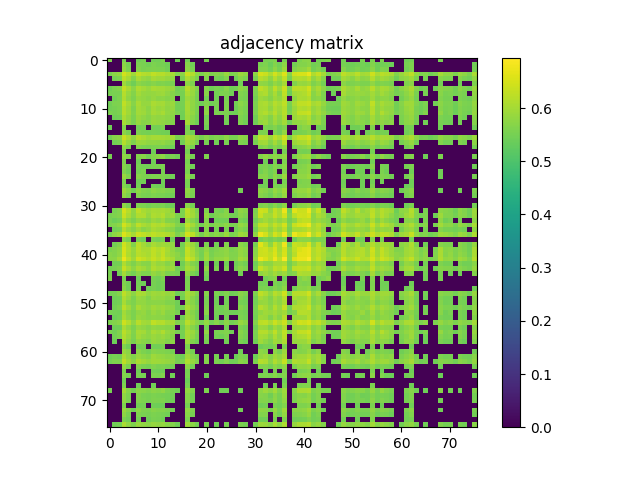

The file beside this chart, header and first rows:
5.615099999999999536e-01, 0.000000000000000000e+00, 0.000000000000000000e+00, 5.555900000000000283e-01, 0.000000000000000000e+00, 0.000000000000000000e+00, 5.430500000000000327e-01, 5.530500000000000416e-01, 0.000000000000000000e+00, 5.433999999999999941e-01, 5.461899999999999533e-01, 5.578300000000000480e-01, 0.000000000000000000e+00, 0.000000000000000000e+00, 5.446100000000000385e-01, 0.000000000000000000e+00, 5.475999999999999757e-01, 0.000000000000000000e+00, 0.000000000000000000e+00, 0.000000000000000000e+00, 5.525499999999999856e-01, 0.000000000000000000e+00, 0.000000000000000000e+00, 0.000000000000000000e+00
0.000000000000000000e+00, 0.000000000000000000e+00, 0.000000000000000000e+00, 5.749900000000000011e-01, 5.522899999999999476e-01, 0.000000000000000000e+00, 5.572599999999999776e-01, 5.545499999999999874e-01, 5.466999999999999638e-01, 5.566400000000000237e-01, 5.533000000000000140e-01, 5.511800000000000033e-01, 5.433700000000000196e-01, 0.000000000000000000e+00, 0.000000000000000000e+00, 0.000000000000000000e+00, 5.694700000000000317e-01, 5.466900000000000093e-01, 0.000000000000000000e+00, 0.000000000000000000e+00, 0.000000000000000000e+00, 0.000000000000000000e+00, 0.000000000000000000e+00, 0.000000000000000000e+00
0.000000000000000000e+00, 0.000000000000000000e+00, 0.000000000000000000e+00, 5.813899999999999624e-01, 5.567499999999999671e-01, 0.000000000000000000e+00, 5.650500000000000522e-01, 5.541099999999999914e-01, 5.577999999999999625e-01, 5.610000000000000542e-01, 5.587999999999999634e-01, 5.591000000000000414e-01, 5.473000000000000087e-01, 0.000000000000000000e+00, 0.000000000000000000e+00, 0.000000000000000000e+00, 5.731600000000000028e-01, 5.557999999999999607e-01, 0.000000000000000000e+00, 0.000000000000000000e+00, 0.000000000000000000e+00, 0.000000000000000000e+00, 0.000000000000000000e+00, 0.000000000000000000e+00
5.555900000000000283e-01, 5.749900000000000011e-01, 5.813899999999999624e-01, 6.483999999999999764e-01, 6.236300000000000177e-01, 5.944300000000000139e-01, 6.304100000000000259e-01, 6.182699999999999863e-01, 6.131999999999999673e-01, 6.296899999999999720e-01, 6.165800000000000169e-01, 6.189799999999999747e-01, 6.077500000000000124e-01, 6.000400000000000178e-01, 5.635999999999999899e-01, 5.728499999999999703e-01, 6.391299999999999759e-01, 6.147500000000000187e-01, 5.766799999999999704e-01, 5.577299999999999480e-01, 5.795299999999999896e-01, 5.610600000000000032e-01, 5.698900000000000077e-01, 5.640699999999999603e-01
0.000000000000000000e+00, 5.522899999999999476e-01, 5.567499999999999671e-01, 6.236300000000000177e-01, 6.009799999999999587e-01, 5.668900000000000050e-01, 6.046700000000000408e-01, 5.876400000000000512e-01, 5.798499999999999766e-01, 6.014100000000000001e-01, 5.927000000000000046e-01, 5.949900000000000189e-01, 5.849499999999999700e-01, 5.809100000000000374e-01, 0.000000000000000000e+00, 5.538300000000000445e-01, 6.084600000000000009e-01, 5.839100000000000401e-01, 5.581899999999999640e-01, 0.000000000000000000e+00, 5.623299999999999965e-01, 0.000000000000000000e+00, 5.487900000000000000e-01, 5.439100000000000046e-01
0.000000000000000000e+00, 0.000000000000000000e+00, 0.000000000000000000e+00, 5.944300000000000139e-01, 5.668999999999999595e-01, 5.446999999999999620e-01, 5.742000000000000437e-01, 5.669199999999999795e-01, 5.602099999999999858e-01, 5.700100000000000167e-01, 5.618999999999999551e-01, 5.627199999999999980e-01, 5.572099999999999831e-01, 5.564400000000000457e-01, 0.000000000000000000e+00, 0.000000000000000000e+00, 5.787099999999999467e-01, 5.597499999999999698e-01, 0.000000000000000000e+00, 0.000000000000000000e+00, 0.000000000000000000e+00, 0.000000000000000000e+00, 0.000000000000000000e+00, 0.000000000000000000e+00
5.430500000000000327e-01, 5.572599999999999776e-01, 5.650500000000000522e-01, 6.304100000000000259e-01, 6.046700000000000408e-01, 5.742000000000000437e-01, 6.105699999999999461e-01, 5.984300000000000175e-01, 5.867599999999999483e-01, 6.036700000000000399e-01, 5.973699999999999566e-01, 5.994800000000000129e-01, 5.897099999999999564e-01, 5.850300000000000500e-01, 5.478300000000000392e-01, 5.573399999999999466e-01, 6.166599999999999859e-01, 5.898299999999999654e-01, 5.633299999999999974e-01, 0.000000000000000000e+00, 5.658499999999999641e-01, 5.441700000000000426e-01, 5.559199999999999697e-01, 5.509899999999999798e-01
5.530500000000000416e-01, 5.545499999999999874e-01, 5.541099999999999914e-01, 6.182699999999999863e-01, 5.876400000000000512e-01, 5.669199999999999795e-01, 5.984300000000000175e-01, 5.856200000000000294e-01, 5.822399999999999798e-01, 5.858900000000000219e-01, 5.895099999999999785e-01, 5.932600000000000096e-01, 5.785400000000000542e-01, 5.686400000000000343e-01, 5.523299999999999876e-01, 5.512200000000000433e-01, 6.061299999999999466e-01, 5.865200000000000413e-01, 5.553200000000000358e-01, 0.000000000000000000e+00, 5.721600000000000019e-01, 0.000000000000000000e+00, 5.495900000000000230e-01, 5.577800000000000535e-01
0.000000000000000000e+00, 5.466999999999999638e-01, 5.577999999999999625e-01, 6.131999999999999673e-01, 5.798499999999999766e-01, 5.602099999999999858e-01, 5.867599999999999483e-01, 5.822399999999999798e-01, 5.743200000000000527e-01, 5.836900000000000421e-01, 5.745000000000000107e-01, 5.765900000000000469e-01, 5.680899999999999839e-01, 5.705099999999999616e-01, 0.000000000000000000e+00, 5.500199999999999534e-01, 5.930999999999999606e-01, 5.796599999999999531e-01, 5.531300000000000106e-01, 0.000000000000000000e+00, 5.493599999999999595e-01, 0.000000000000000000e+00, 5.462700000000000333e-01, 0.000000000000000000e+00
5.434099999999999486e-01, 5.566400000000000237e-01, 5.610000000000000542e-01, 6.296899999999999720e-01, 6.014100000000000001e-01, 5.700100000000000167e-01, 6.036700000000000399e-01, 5.858900000000000219e-01, 5.836900000000000421e-01, 6.069799999999999640e-01, 5.979200000000000070e-01, 6.017700000000000271e-01, 5.853500000000000369e-01, 5.909100000000000463e-01, 5.506400000000000183e-01, 5.530100000000000016e-01, 6.024699999999999500e-01, 5.804399999999999560e-01, 5.587999999999999634e-01, 5.452000000000000179e-01, 5.667999999999999705e-01, 5.443099999999999605e-01, 5.563099999999999712e-01, 0.000000000000000000e+00
5.461899999999999533e-01, 5.533000000000000140e-01, 5.587999999999999634e-01, 6.165800000000000169e-01, 5.927000000000000046e-01, 5.618900000000000006e-01, 5.973699999999999566e-01, 5.895099999999999785e-01, 5.745000000000000107e-01, 5.979200000000000070e-01, 5.884500000000000286e-01, 5.926200000000000356e-01, 5.784399999999999542e-01, 5.849800000000000555e-01, 5.509199999999999653e-01, 5.503599999999999604e-01, 6.023899999999999810e-01, 5.768999999999999684e-01, 5.578899999999999970e-01, 0.000000000000000000e+00, 5.710800000000000320e-01, 0.000000000000000000e+00, 5.542599999999999749e-01, 0.000000000000000000e+00
5.578300000000000480e-01, 5.511800000000000033e-01, 5.591000000000000414e-01, 6.189799999999999747e-01, 5.949900000000000189e-01, 5.627199999999999980e-01, 5.994800000000000129e-01, 5.932699999999999640e-01, 5.765900000000000469e-01, 6.017700000000000271e-01, 5.926200000000000356e-01, 6.030299999999999550e-01, 5.818299999999999583e-01, 5.802300000000000235e-01, 5.569100000000000161e-01, 5.462599999999999678e-01, 5.995000000000000329e-01, 5.826299999999999812e-01, 5.560899999999999732e-01, 0.000000000000000000e+00, 5.769499999999999629e-01, 0.000000000000000000e+00, 5.565499999999999892e-01, 5.538699999999999735e-01
0.000000000000000000e+00, 5.433700000000000196e-01, 5.473000000000000087e-01, 6.077500000000000124e-01, 5.849499999999999700e-01, 5.572099999999999831e-01, 5.897099999999999564e-01, 5.785400000000000542e-01, 5.680899999999999839e-01, 5.853500000000000369e-01, 5.784399999999999542e-01, 5.818400000000000238e-01, 5.729100000000000303e-01, 5.713599999999999790e-01, 0.000000000000000000e+00, 5.439300000000000246e-01, 5.940400000000000125e-01, 5.714799999999999880e-01, 5.491099999999999870e-01, 0.000000000000000000e+00, 5.500699999999999479e-01, 0.000000000000000000e+00, 0.000000000000000000e+00, 0.000000000000000000e+00
0.000000000000000000e+00, 0.000000000000000000e+00, 0.000000000000000000e+00, 6.000400000000000178e-01, 5.809100000000000374e-01, 5.564400000000000457e-01, 5.850300000000000500e-01, 5.686400000000000343e-01, 5.705099999999999616e-01, 5.909100000000000463e-01, 5.849800000000000555e-01, 5.802300000000000235e-01, 5.713599999999999790e-01, 5.647299999999999542e-01, 0.000000000000000000e+00, 0.000000000000000000e+00, 6.007900000000000462e-01, 5.624799999999999800e-01, 5.443099999999999605e-01, 0.000000000000000000e+00, 5.568400000000000016e-01, 0.000000000000000000e+00, 0.000000000000000000e+00, 0.000000000000000000e+00
5.446100000000000385e-01, 0.000000000000000000e+00, 0.000000000000000000e+00, 5.635999999999999899e-01, 0.000000000000000000e+00, 0.000000000000000000e+00, 5.478300000000000392e-01, 5.523299999999999876e-01, 0.000000000000000000e+00, 5.506400000000000183e-01, 5.509300000000000308e-01, 5.569100000000000161e-01, 0.000000000000000000e+00, 0.000000000000000000e+00, 0.000000000000000000e+00, 0.000000000000000000e+00, 5.582200000000000495e-01, 0.000000000000000000e+00, 0.000000000000000000e+00, 0.000000000000000000e+00, 5.466999999999999638e-01, 0.000000000000000000e+00, 0.000000000000000000e+00, 0.000000000000000000e+00
0.000000000000000000e+00, 0.000000000000000000e+00, 0.000000000000000000e+00, 5.728499999999999703e-01, 5.538300000000000445e-01, 0.000000000000000000e+00, 5.573399999999999466e-01, 5.512200000000000433e-01, 5.500199999999999534e-01, 5.530100000000000016e-01, 5.503599999999999604e-01, 5.462599999999999678e-01, 5.439300000000000246e-01, 0.000000000000000000e+00, 0.000000000000000000e+00, 0.000000000000000000e+00, 5.645299999999999763e-01, 5.483299999999999841e-01, 0.000000000000000000e+00, 0.000000000000000000e+00, 0.000000000000000000e+00, 0.000000000000000000e+00, 0.000000000000000000e+00, 0.000000000000000000e+00
5.475999999999999757e-01, 5.694700000000000317e-01, 5.731600000000000028e-01, 6.391299999999999759e-01, 6.084600000000000009e-01, 5.787099999999999467e-01, 6.166599999999999859e-01, 6.061299999999999466e-01, 5.930999999999999606e-01, 6.024699999999999500e-01, 6.023800000000000265e-01, 5.995000000000000329e-01, 5.940299999999999470e-01, 6.008000000000000007e-01, 5.582200000000000495e-01, 5.645299999999999763e-01, 6.063100000000000156e-01, 5.953000000000000513e-01, 5.702399999999999691e-01, 5.519899999999999807e-01, 5.717900000000000205e-01, 5.545600000000000529e-01, 5.642000000000000348e-01, 5.586900000000000199e-01
0.000000000000000000e+00, 5.466900000000000093e-01, 5.557999999999999607e-01, 6.147500000000000187e-01, 5.839100000000000401e-01, 5.597400000000000153e-01, 5.898299999999999654e-01, 5.865200000000000413e-01, 5.796599999999999531e-01, 5.804399999999999560e-01, 5.768999999999999684e-01, 5.826299999999999812e-01, 5.714799999999999880e-01, 5.624799999999999800e-01, 0.000000000000000000e+00, 5.483299999999999841e-01, 5.953000000000000513e-01, 5.815500000000000114e-01, 5.514999999999999902e-01, 0.000000000000000000e+00, 5.529600000000000071e-01, 0.000000000000000000e+00, 5.460800000000000098e-01, 0.000000000000000000e+00
0.000000000000000000e+00, 0.000000000000000000e+00, 0.000000000000000000e+00, 5.766799999999999704e-01, 5.581899999999999640e-01, 0.000000000000000000e+00, 5.633299999999999974e-01, 5.553200000000000358e-01, 5.531300000000000106e-01, 5.587999999999999634e-01, 5.578999999999999515e-01, 5.560899999999999732e-01, 5.491099999999999870e-01, 5.443099999999999605e-01, 0.000000000000000000e+00, 0.000000000000000000e+00, 5.702399999999999691e-01, 5.514999999999999902e-01, 0.000000000000000000e+00, 0.000000000000000000e+00, 0.000000000000000000e+00, 0.000000000000000000e+00, 0.000000000000000000e+00, 0.000000000000000000e+00
0.000000000000000000e+00, 0.000000000000000000e+00, 0.000000000000000000e+00, 5.577299999999999480e-01, 0.000000000000000000e+00, 0.000000000000000000e+00, 0.000000000000000000e+00, 0.000000000000000000e+00, 0.000000000000000000e+00, 5.452000000000000179e-01, 0.000000000000000000e+00, 0.000000000000000000e+00, 0.000000000000000000e+00, 0.000000000000000000e+00, 0.000000000000000000e+00, 0.000000000000000000e+00, 5.519899999999999807e-01, 0.000000000000000000e+00, 0.000000000000000000e+00, 0.000000000000000000e+00, 0.000000000000000000e+00, 0.000000000000000000e+00, 0.000000000000000000e+00, 0.000000000000000000e+00
5.525499999999999856e-01, 0.000000000000000000e+00, 0.000000000000000000e+00, 5.795299999999999896e-01, 5.623299999999999965e-01, 0.000000000000000000e+00, 5.658499999999999641e-01, 5.721600000000000019e-01, 5.493599999999999595e-01, 5.667999999999999705e-01, 5.710800000000000320e-01, 5.769499999999999629e-01, 5.500699999999999479e-01, 5.568400000000000016e-01, 5.466999999999999638e-01, 0.000000000000000000e+00, 5.717900000000000205e-01, 5.529600000000000071e-01, 0.000000000000000000e+00, 0.000000000000000000e+00, 5.594099999999999628e-01, 0.000000000000000000e+00, 0.000000000000000000e+00, 0.000000000000000000e+00
0.000000000000000000e+00, 0.000000000000000000e+00, 0.000000000000000000e+00, 5.610600000000000032e-01, 0.000000000000000000e+00, 0.000000000000000000e+00, 5.441700000000000426e-01, 0.000000000000000000e+00, 0.000000000000000000e+00, 5.443099999999999605e-01, 0.000000000000000000e+00, 0.000000000000000000e+00, 0.000000000000000000e+00, 0.000000000000000000e+00, 0.000000000000000000e+00, 0.000000000000000000e+00, 5.545600000000000529e-01, 0.000000000000000000e+00, 0.000000000000000000e+00, 0.000000000000000000e+00, 0.000000000000000000e+00, 0.000000000000000000e+00, 0.000000000000000000e+00, 0.000000000000000000e+00
0.000000000000000000e+00, 0.000000000000000000e+00, 0.000000000000000000e+00, 5.698900000000000077e-01, 5.487900000000000000e-01, 0.000000000000000000e+00, 5.559199999999999697e-01, 5.495900000000000230e-01, 5.462700000000000333e-01, 5.563099999999999712e-01, 5.542599999999999749e-01, 5.565499999999999892e-01, 0.000000000000000000e+00, 0.000000000000000000e+00, 0.000000000000000000e+00, 0.000000000000000000e+00, 5.642000000000000348e-01, 5.460800000000000098e-01, 0.000000000000000000e+00, 0.000000000000000000e+00, 0.000000000000000000e+00, 0.000000000000000000e+00, 0.000000000000000000e+00, 0.000000000000000000e+00
0.000000000000000000e+00, 0.000000000000000000e+00, 0.000000000000000000e+00, 5.640699999999999603e-01, 5.439199999999999591e-01, 0.000000000000000000e+00, 5.509899999999999798e-01, 5.577800000000000535e-01, 0.000000000000000000e+00, 0.000000000000000000e+00, 0.000000000000000000e+00, 5.538699999999999735e-01, 0.000000000000000000e+00, 0.000000000000000000e+00, 0.000000000000000000e+00, 0.000000000000000000e+00, 5.586900000000000199e-01, 0.000000000000000000e+00, 0.000000000000000000e+00, 0.000000000000000000e+00, 0.000000000000000000e+00, 0.000000000000000000e+00, 0.000000000000000000e+00, 0.000000000000000000e+00
0.000000000000000000e+00, 0.000000000000000000e+00, 0.000000000000000000e+00, 5.865200000000000413e-01, 5.627600000000000380e-01, 0.000000000000000000e+00, 5.678999999999999604e-01, 5.600899999999999768e-01, 5.545799999999999619e-01, 5.615299999999999736e-01, 5.593000000000000194e-01, 5.610800000000000232e-01, 5.519600000000000062e-01, 5.469500000000000473e-01, 0.000000000000000000e+00, 0.000000000000000000e+00, 5.769900000000000029e-01, 5.553700000000000303e-01, 0.000000000000000000e+00, 0.000000000000000000e+00, 0.000000000000000000e+00, 0.000000000000000000e+00, 0.000000000000000000e+00, 0.000000000000000000e+00
0.000000000000000000e+00, 0.000000000000000000e+00, 0.000000000000000000e+00, 5.586999999999999744e-01, 0.000000000000000000e+00, 0.000000000000000000e+00, 5.438499999999999446e-01, 5.460599999999999898e-01, 0.000000000000000000e+00, 0.000000000000000000e+00, 0.000000000000000000e+00, 5.443799999999999750e-01, 0.000000000000000000e+00, 0.000000000000000000e+00, 0.000000000000000000e+00, 0.000000000000000000e+00, 5.540199999999999569e-01, 0.000000000000000000e+00, 0.000000000000000000e+00, 0.000000000000000000e+00, 0.000000000000000000e+00, 0.000000000000000000e+00, 0.000000000000000000e+00, 0.000000000000000000e+00
0.000000000000000000e+00, 0.000000000000000000e+00, 0.000000000000000000e+00, 5.647100000000000453e-01, 5.442500000000000115e-01, 0.000000000000000000e+00, 5.497499999999999609e-01, 0.000000000000000000e+00, 0.000000000000000000e+00, 5.504200000000000204e-01, 5.433999999999999941e-01, 5.455299999999999594e-01, 0.000000000000000000e+00, 0.000000000000000000e+00, 0.000000000000000000e+00, 0.000000000000000000e+00, 5.552899999999999503e-01, 0.000000000000000000e+00, 0.000000000000000000e+00, 0.000000000000000000e+00, 0.000000000000000000e+00, 0.000000000000000000e+00, 0.000000000000000000e+00, 0.000000000000000000e+00
0.000000000000000000e+00, 0.000000000000000000e+00, 0.000000000000000000e+00, 5.906200000000000339e-01, 5.713599999999999790e-01, 5.459399999999999809e-01, 5.764700000000000379e-01, 5.642000000000000348e-01, 5.578499999999999570e-01, 5.732399999999999718e-01, 5.669800000000000395e-01, 5.697100000000000497e-01, 5.597999999999999643e-01, 5.619100000000000206e-01, 0.000000000000000000e+00, 0.000000000000000000e+00, 5.804099999999999815e-01, 5.601099999999999968e-01, 0.000000000000000000e+00, 0.000000000000000000e+00, 0.000000000000000000e+00, 0.000000000000000000e+00, 0.000000000000000000e+00, 0.000000000000000000e+00
0.000000000000000000e+00, 0.000000000000000000e+00, 0.000000000000000000e+00, 5.805799999999999850e-01, 5.580300000000000260e-01, 0.000000000000000000e+00, 5.639600000000000168e-01, 5.550800000000000178e-01, 5.514599999999999502e-01, 5.610899999999999777e-01, 5.540000000000000480e-01, 5.555499999999999883e-01, 5.499500000000000499e-01, 5.477600000000000247e-01, 0.000000000000000000e+00, 0.000000000000000000e+00, 5.712699999999999445e-01, 5.540800000000000169e-01, 0.000000000000000000e+00, 0.000000000000000000e+00, 0.000000000000000000e+00, 0.000000000000000000e+00, 0.000000000000000000e+00, 0.000000000000000000e+00
0.000000000000000000e+00, 0.000000000000000000e+00, 0.000000000000000000e+00, 0.000000000000000000e+00, 0.000000000000000000e+00, 0.000000000000000000e+00, 0.000000000000000000e+00, 0.000000000000000000e+00, 0.000000000000000000e+00, 0.000000000000000000e+00, 0.000000000000000000e+00, 0.000000000000000000e+00, 0.000000000000000000e+00, 0.000000000000000000e+00, 0.000000000000000000e+00, 0.000000000000000000e+00, 0.000000000000000000e+00, 0.000000000000000000e+00, 0.000000000000000000e+00, 0.000000000000000000e+00, 0.000000000000000000e+00, 0.000000000000000000e+00, 0.000000000000000000e+00, 0.000000000000000000e+00
0.000000000000000000e+00, 0.000000000000000000e+00, 0.000000000000000000e+00, 5.780899999999999928e-01, 5.541700000000000514e-01, 0.000000000000000000e+00, 5.594599999999999573e-01, 5.584099999999999620e-01, 5.503599999999999604e-01, 5.577699999999999880e-01, 5.539699999999999624e-01, 5.584700000000000220e-01, 5.447300000000000475e-01, 5.448300000000000365e-01, 0.000000000000000000e+00, 0.000000000000000000e+00, 5.707799999999999541e-01, 5.533599999999999630e-01, 0.000000000000000000e+00, 0.000000000000000000e+00, 0.000000000000000000e+00, 0.000000000000000000e+00, 0.000000000000000000e+00, 0.000000000000000000e+00
0.000000000000000000e+00, 5.547100000000000364e-01, 5.668499999999999650e-01, 6.505999999999999561e-01, 6.181200000000000028e-01, 5.794899999999999496e-01, 6.254499999999999504e-01, 6.045099999999999918e-01, 5.937400000000000455e-01, 6.045800000000000063e-01, 6.014500000000000401e-01, 6.039299999999999669e-01, 5.966700000000000337e-01, 5.814899999999999514e-01, 0.000000000000000000e+00, 5.580500000000000460e-01, 6.233400000000000052e-01, 5.968900000000000317e-01, 5.605599999999999472e-01, 0.000000000000000000e+00, 5.645700000000000163e-01, 0.000000000000000000e+00, 5.554299999999999793e-01, 5.503500000000000059e-01
5.514900000000000357e-01, 5.592399999999999594e-01, 5.667100000000000470e-01, 6.387100000000000000e-01, 6.063100000000000156e-01, 5.772300000000000209e-01, 6.113499999999999490e-01, 6.126300000000000079e-01, 5.852800000000000225e-01, 6.096799999999999997e-01, 6.039299999999999669e-01, 6.136599999999999833e-01, 5.864300000000000068e-01, 5.935099999999999820e-01, 5.565299999999999692e-01, 5.604099999999999637e-01, 6.188299999999999912e-01, 5.976299999999999946e-01, 5.675299999999999789e-01, 0.000000000000000000e+00, 5.816700000000000204e-01, 5.436699999999999866e-01, 5.599399999999999933e-01, 5.648400000000000087e-01
5.540300000000000225e-01, 5.427600000000000202e-01, 5.487199999999999855e-01, 6.085000000000000409e-01, 5.780499999999999527e-01, 5.579499999999999460e-01, 5.821399999999999908e-01, 5.755599999999999605e-01, 5.690899999999999848e-01, 5.907099999999999573e-01, 5.785799999999999832e-01, 5.926200000000000356e-01, 5.660500000000000531e-01, 5.667499999999999760e-01, 5.521700000000000497e-01, 0.000000000000000000e+00, 5.897000000000000020e-01, 5.682399999999999674e-01, 5.474799999999999667e-01, 0.000000000000000000e+00, 5.644900000000000473e-01, 0.000000000000000000e+00, 5.449399999999999800e-01, 5.461599999999999788e-01
5.619199999999999751e-01, 5.655499999999999972e-01, 5.756900000000000350e-01, 6.466199999999999726e-01, 6.180499999999999883e-01, 5.843599999999999905e-01, 6.250200000000000200e-01, 6.078999999999999959e-01, 5.962600000000000122e-01, 6.170099999999999474e-01, 6.089999999999999858e-01, 6.193999999999999506e-01, 6.003699999999999593e-01, 5.939999999999999725e-01, 5.651500000000000412e-01, 5.600000000000000533e-01, 6.253100000000000325e-01, 6.009299999999999642e-01, 5.718100000000000405e-01, 5.461799999999999988e-01, 5.809400000000000119e-01, 5.513700000000000268e-01, 5.680300000000000349e-01, 5.625799999999999690e-01
0.000000000000000000e+00, 5.474400000000000377e-01, 5.526100000000000456e-01, 6.167099999999999804e-01, 5.879699999999999926e-01, 5.694200000000000372e-01, 5.944899999999999629e-01, 5.724500000000000144e-01, 5.816700000000000204e-01, 6.037500000000000089e-01, 5.953100000000000058e-01, 5.899799999999999489e-01, 5.769999999999999574e-01, 5.716400000000000370e-01, 5.436400000000000121e-01, 5.445699999999999985e-01, 6.055500000000000327e-01, 5.710699999999999665e-01, 5.533799999999999830e-01, 0.000000000000000000e+00, 5.620199999999999640e-01, 0.000000000000000000e+00, 5.506499999999999728e-01, 0.000000000000000000e+00
5.523599999999999621e-01, 5.760600000000000165e-01, 5.893399999999999750e-01, 6.582299999999999818e-01, 6.274999999999999467e-01, 6.003600000000000048e-01, 6.395999999999999464e-01, 6.281299999999999661e-01, 6.146800000000000042e-01, 6.280900000000000372e-01, 6.188099999999999712e-01, 6.212699999999999889e-01, 6.128700000000000259e-01, 5.976200000000000401e-01, 5.607499999999999707e-01, 5.813099999999999934e-01, 6.476499999999999480e-01, 6.240700000000000136e-01, 5.826799999999999757e-01, 5.534799999999999720e-01, 5.826799999999999757e-01, 5.600600000000000023e-01, 5.749199999999999866e-01, 5.621399999999999730e-01
0.000000000000000000e+00, 0.000000000000000000e+00, 0.000000000000000000e+00, 5.700800000000000312e-01, 5.536299999999999555e-01, 0.000000000000000000e+00, 5.523500000000000076e-01, 5.428199999999999692e-01, 0.000000000000000000e+00, 5.554299999999999793e-01, 5.483900000000000441e-01, 5.558199999999999807e-01, 0.000000000000000000e+00, 5.440700000000000536e-01, 0.000000000000000000e+00, 0.000000000000000000e+00, 5.556699999999999973e-01, 0.000000000000000000e+00, 0.000000000000000000e+00, 0.000000000000000000e+00, 0.000000000000000000e+00, 0.000000000000000000e+00, 0.000000000000000000e+00, 0.000000000000000000e+00
0.000000000000000000e+00, 5.491399999999999615e-01, 5.642399999999999638e-01, 6.442400000000000349e-01, 6.108500000000000041e-01, 5.643700000000000383e-01, 6.216899999999999649e-01, 5.977999999999999980e-01, 5.803700000000000525e-01, 6.032199999999999784e-01, 5.898900000000000254e-01, 5.958999999999999853e-01, 5.906000000000000139e-01, 5.802300000000000235e-01, 0.000000000000000000e+00, 5.500899999999999679e-01, 6.104100000000000081e-01, 5.907499999999999973e-01, 5.580899999999999750e-01, 0.000000000000000000e+00, 5.584400000000000475e-01, 0.000000000000000000e+00, 5.499699999999999589e-01, 0.000000000000000000e+00
5.573599999999999666e-01, 5.654099999999999682e-01, 5.771899999999999809e-01, 6.521000000000000130e-01, 6.137599999999999723e-01, 5.878200000000000092e-01, 6.227000000000000313e-01, 6.062199999999999811e-01, 6.056599999999999762e-01, 6.288300000000000001e-01, 6.138799999999999812e-01, 6.292100000000000470e-01, 6.033399999999999874e-01, 5.817499999999999893e-01, 5.616700000000000026e-01, 5.549199999999999688e-01, 6.320400000000000462e-01, 6.029799999999999605e-01, 5.689199999999999813e-01, 5.527199999999999891e-01, 5.811600000000000099e-01, 5.535600000000000520e-01, 5.644500000000000073e-01, 5.702700000000000546e-01
5.714599999999999680e-01, 5.667900000000000160e-01, 5.806999999999999940e-01, 6.531400000000000539e-01, 6.107399999999999496e-01, 5.860300000000000509e-01, 6.211100000000000509e-01, 6.112900000000000000e-01, 6.035899999999999599e-01, 6.280299999999999772e-01, 6.094300000000000272e-01, 6.315699999999999648e-01, 5.996399999999999508e-01, 5.878100000000000547e-01, 5.728199999999999958e-01, 5.571700000000000541e-01, 6.271900000000000253e-01, 6.057900000000000507e-01, 5.748400000000000176e-01, 5.501399999999999624e-01, 5.919799999999999507e-01, 5.557299999999999462e-01, 5.699300000000000477e-01, 5.726999999999999869e-01
5.734799999999999898e-01, 5.748199999999999976e-01, 5.989700000000000024e-01, 6.743500000000000050e-01, 6.294699999999999740e-01, 5.955399999999999583e-01, 6.446499999999999453e-01, 6.309799999999999853e-01, 6.153100000000000236e-01, 6.377099999999999991e-01, 6.205600000000000005e-01, 6.393199999999999994e-01, 6.152900000000000036e-01, 6.028999999999999915e-01, 5.715999999999999970e-01, 5.715799999999999770e-01, 6.458700000000000552e-01, 6.244699999999999696e-01, 5.885500000000000176e-01, 5.545099999999999474e-01, 5.977400000000000491e-01, 5.623899999999999455e-01, 5.816900000000000404e-01, 5.815099999999999714e-01
0.000000000000000000e+00, 5.476799999999999446e-01, 5.492899999999999450e-01, 6.121699999999999919e-01, 5.808699999999999974e-01, 5.616700000000000026e-01, 5.848700000000000010e-01, 5.717900000000000205e-01, 5.696799999999999642e-01, 6.010900000000000132e-01, 5.844399999999999595e-01, 5.880800000000000471e-01, 5.688299999999999468e-01, 5.822899999999999743e-01, 0.000000000000000000e+00, 5.430599999999999872e-01, 5.907200000000000228e-01, 5.661000000000000476e-01, 5.534000000000000030e-01, 0.000000000000000000e+00, 5.545799999999999619e-01, 0.000000000000000000e+00, 5.443400000000000460e-01, 0.000000000000000000e+00
5.508999999999999453e-01, 5.542700000000000404e-01, 5.629100000000000215e-01, 6.338300000000000045e-01, 6.048299999999999788e-01, 5.758199999999999985e-01, 6.068999999999999950e-01, 5.966200000000000392e-01, 5.772399999999999753e-01, 6.117399999999999505e-01, 5.976900000000000546e-01, 6.044300000000000228e-01, 5.866200000000000303e-01, 5.926200000000000356e-01, 5.458399999999999919e-01, 5.549300000000000344e-01, 6.048099999999999588e-01, 5.888600000000000501e-01, 5.644099999999999673e-01, 0.000000000000000000e+00, 5.758799999999999475e-01, 0.000000000000000000e+00, 5.565499999999999892e-01, 0.000000000000000000e+00
5.543200000000000349e-01, 0.000000000000000000e+00, 5.479899999999999771e-01, 6.022100000000000231e-01, 5.669699999999999740e-01, 5.489100000000000090e-01, 5.743099999999999872e-01, 5.611800000000000122e-01, 5.615099999999999536e-01, 5.859699999999999909e-01, 5.718199999999999950e-01, 5.816900000000000404e-01, 5.597100000000000408e-01, 5.577699999999999880e-01, 5.516299999999999537e-01, 0.000000000000000000e+00, 5.784599999999999742e-01, 5.580600000000000005e-01, 5.427199999999999802e-01, 0.000000000000000000e+00, 5.559699999999999642e-01, 0.000000000000000000e+00, 0.000000000000000000e+00, 0.000000000000000000e+00
5.616900000000000226e-01, 0.000000000000000000e+00, 0.000000000000000000e+00, 5.550399999999999778e-01, 0.000000000000000000e+00, 0.000000000000000000e+00, 5.447899999999999965e-01, 0.000000000000000000e+00, 0.000000000000000000e+00, 5.514299999999999757e-01, 5.476299999999999502e-01, 5.571599999999999886e-01, 0.000000000000000000e+00, 0.000000000000000000e+00, 0.000000000000000000e+00, 0.000000000000000000e+00, 5.544599999999999529e-01, 0.000000000000000000e+00, 0.000000000000000000e+00, 0.000000000000000000e+00, 5.434099999999999486e-01, 0.000000000000000000e+00, 0.000000000000000000e+00, 0.000000000000000000e+00
0.000000000000000000e+00, 0.000000000000000000e+00, 0.000000000000000000e+00, 5.634799999999999809e-01, 5.457600000000000229e-01, 0.000000000000000000e+00, 5.501099999999999879e-01, 5.455499999999999794e-01, 0.000000000000000000e+00, 5.514499999999999957e-01, 5.446900000000000075e-01, 5.490699999999999470e-01, 0.000000000000000000e+00, 0.000000000000000000e+00, 0.000000000000000000e+00, 0.000000000000000000e+00, 5.565299999999999692e-01, 0.000000000000000000e+00, 0.000000000000000000e+00, 0.000000000000000000e+00, 0.000000000000000000e+00, 0.000000000000000000e+00, 0.000000000000000000e+00, 0.000000000000000000e+00
0.000000000000000000e+00, 0.000000000000000000e+00, 0.000000000000000000e+00, 5.722000000000000419e-01, 5.470800000000000107e-01, 0.000000000000000000e+00, 5.556100000000000483e-01, 0.000000000000000000e+00, 5.433099999999999596e-01, 5.537900000000000045e-01, 5.453299999999999814e-01, 5.498699999999999699e-01, 0.000000000000000000e+00, 0.000000000000000000e+00, 0.000000000000000000e+00, 0.000000000000000000e+00, 5.591699999999999449e-01, 0.000000000000000000e+00, 0.000000000000000000e+00, 0.000000000000000000e+00, 0.000000000000000000e+00, 0.000000000000000000e+00, 0.000000000000000000e+00, 0.000000000000000000e+00
5.486100000000000421e-01, 5.523099999999999676e-01, 5.652300000000000102e-01, 6.265199999999999658e-01, 5.989600000000000479e-01, 5.738799999999999457e-01, 6.076500000000000234e-01, 6.025399999999999645e-01, 5.816799999999999748e-01, 5.971300000000000496e-01, 5.913800000000000168e-01, 5.958299999999999708e-01, 5.843300000000000161e-01, 5.877499999999999947e-01, 5.451000000000000290e-01, 5.563299999999999912e-01, 6.049999999999999822e-01, 5.893199999999999550e-01, 5.639499999999999513e-01, 0.000000000000000000e+00, 5.696999999999999842e-01, 0.000000000000000000e+00, 5.568999999999999506e-01, 5.488800000000000345e-01
0.000000000000000000e+00, 5.444999999999999840e-01, 5.468600000000000128e-01, 6.081900000000000084e-01, 5.874300000000000077e-01, 5.582599999999999785e-01, 5.917499999999999982e-01, 5.823000000000000398e-01, 5.662300000000000111e-01, 5.887499999999999956e-01, 5.830300000000000482e-01, 5.841600000000000126e-01, 5.734299999999999953e-01, 5.750600000000000156e-01, 0.000000000000000000e+00, 5.469500000000000473e-01, 5.986000000000000210e-01, 5.714099999999999735e-01, 5.511099999999999888e-01, 0.000000000000000000e+00, 5.537499999999999645e-01, 0.000000000000000000e+00, 5.448600000000000110e-01, 0.000000000000000000e+00
0.000000000000000000e+00, 5.446699999999999875e-01, 5.509300000000000308e-01, 6.039700000000000069e-01, 5.726099999999999524e-01, 5.593299999999999939e-01, 5.823800000000000088e-01, 5.818299999999999583e-01, 5.706700000000000106e-01, 5.731199999999999628e-01, 5.735599999999999588e-01, 5.737600000000000477e-01, 5.627400000000000180e-01, 5.625400000000000400e-01, 5.439300000000000246e-01, 0.000000000000000000e+00, 5.867900000000000338e-01, 5.706400000000000361e-01, 5.480099999999999971e-01, 0.000000000000000000e+00, 5.541700000000000514e-01, 0.000000000000000000e+00, 5.448800000000000310e-01, 0.000000000000000000e+00
0.000000000000000000e+00, 5.500199999999999534e-01, 5.597400000000000153e-01, 6.221900000000000208e-01, 5.953100000000000058e-01, 5.664299999999999891e-01, 6.028999999999999915e-01, 5.871499999999999497e-01, 5.786200000000000232e-01, 5.961199999999999832e-01, 5.880999999999999561e-01, 5.931999999999999496e-01, 5.813199999999999479e-01, 5.758600000000000385e-01, 5.432299999999999907e-01, 5.512099999999999778e-01, 6.065099999999999936e-01, 5.825900000000000523e-01, 5.593799999999999883e-01, 0.000000000000000000e+00, 5.610500000000000487e-01, 0.000000000000000000e+00, 5.513799999999999812e-01, 5.450099999999999945e-01
5.565099999999999492e-01, 5.501399999999999624e-01, 5.465299999999999603e-01, 5.998900000000000343e-01, 5.751800000000000246e-01, 5.570300000000000251e-01, 5.808600000000000430e-01, 5.848499999999999810e-01, 5.682599999999999874e-01, 5.887000000000000011e-01, 5.778600000000000403e-01, 5.912399999999999878e-01, 5.675999999999999934e-01, 5.710100000000000176e-01, 5.530500000000000416e-01, 0.000000000000000000e+00, 5.907299999999999773e-01, 5.697400000000000242e-01, 5.460800000000000098e-01, 0.000000000000000000e+00, 5.709100000000000286e-01, 0.000000000000000000e+00, 5.492700000000000360e-01, 5.473000000000000087e-01
0.000000000000000000e+00, 5.429100000000000037e-01, 5.499699999999999589e-01, 6.038499999999999979e-01, 5.796200000000000241e-01, 5.573500000000000121e-01, 5.875899999999999457e-01, 5.802500000000000435e-01, 5.724299999999999944e-01, 5.771800000000000264e-01, 5.744899999999999451e-01, 5.740699999999999692e-01, 5.670600000000000085e-01, 5.580600000000000005e-01, 0.000000000000000000e+00, 5.450000000000000400e-01, 5.952499999999999458e-01, 5.762199999999999545e-01, 5.474900000000000322e-01, 0.000000000000000000e+00, 5.460000000000000409e-01, 0.000000000000000000e+00, 5.439000000000000501e-01, 0.000000000000000000e+00
5.590899999999999759e-01, 5.647600000000000398e-01, 5.728100000000000414e-01, 6.430599999999999650e-01, 6.149200000000000221e-01, 5.803000000000000380e-01, 6.192699999999999871e-01, 5.998999999999999888e-01, 5.944399999999999684e-01, 6.278399999999999537e-01, 6.136399999999999633e-01, 6.186099999999999932e-01, 5.995800000000000018e-01, 6.006899999999999462e-01, 5.643700000000000383e-01, 5.620199999999999640e-01, 6.197300000000000031e-01, 5.946900000000000519e-01, 5.726599999999999469e-01, 5.512099999999999778e-01, 5.817999999999999838e-01, 5.502899999999999459e-01, 5.675999999999999934e-01, 5.476199999999999957e-01
0.000000000000000000e+00, 5.446600000000000330e-01, 5.445299999999999585e-01, 6.063800000000000301e-01, 5.830199999999999827e-01, 5.584400000000000475e-01, 5.874200000000000532e-01, 5.801300000000000345e-01, 5.684299999999999908e-01, 5.835000000000000187e-01, 5.770999999999999464e-01, 5.773500000000000298e-01, 5.704799999999999871e-01, 5.683599999999999763e-01, 0.000000000000000000e+00, 5.443200000000000260e-01, 5.950199999999999934e-01, 5.695299999999999807e-01, 5.470899999999999652e-01, 0.000000000000000000e+00, 5.500300000000000189e-01, 0.000000000000000000e+00, 0.000000000000000000e+00, 0.000000000000000000e+00
5.592599999999999794e-01, 5.483200000000000296e-01, 5.628199999999999870e-01, 6.234199999999999742e-01, 5.999499999999999833e-01, 5.629499999999999504e-01, 6.050699999999999967e-01, 5.975899999999999546e-01, 5.762699999999999489e-01, 6.035300000000000109e-01, 5.925200000000000466e-01, 6.120100000000000540e-01, 5.852199999999999624e-01, 5.798699999999999966e-01, 5.561300000000000132e-01, 5.524400000000000421e-01, 6.043500000000000538e-01, 5.905299999999999994e-01, 5.598999999999999533e-01, 0.000000000000000000e+00, 5.808600000000000430e-01, 0.000000000000000000e+00, 5.552899999999999503e-01, 5.567100000000000382e-01
0.000000000000000000e+00, 5.485900000000000221e-01, 5.600699999999999568e-01, 6.138599999999999612e-01, 5.903899999999999704e-01, 5.617400000000000171e-01, 5.978799999999999670e-01, 5.850300000000000500e-01, 5.762199999999999545e-01, 5.914300000000000113e-01, 5.831600000000000117e-01, 5.897700000000000164e-01, 5.766499999999999959e-01, 5.675599999999999534e-01, 0.000000000000000000e+00, 5.494099999999999540e-01, 6.002800000000000358e-01, 5.824000000000000288e-01, 5.546699999999999964e-01, 0.000000000000000000e+00, 5.583700000000000330e-01, 0.000000000000000000e+00, 5.496699999999999919e-01, 5.431300000000000017e-01
0.000000000000000000e+00, 5.426499999999999657e-01, 0.000000000000000000e+00, 6.030600000000000405e-01, 5.762100000000000000e-01, 5.548100000000000254e-01, 5.818999999999999728e-01, 5.724599999999999689e-01, 5.619899999999999896e-01, 5.888799999999999590e-01, 5.800600000000000200e-01, 5.807499999999999885e-01, 5.662099999999999911e-01, 5.734799999999999898e-01, 0.000000000000000000e+00, 0.000000000000000000e+00, 5.921699999999999742e-01, 5.644000000000000128e-01, 5.480399999999999716e-01, 0.000000000000000000e+00, 5.518499999999999517e-01, 0.000000000000000000e+00, 0.000000000000000000e+00, 0.000000000000000000e+00
0.000000000000000000e+00, 0.000000000000000000e+00, 0.000000000000000000e+00, 5.639999999999999458e-01, 5.432900000000000507e-01, 0.000000000000000000e+00, 5.493400000000000505e-01, 5.527900000000000036e-01, 0.000000000000000000e+00, 5.471700000000000452e-01, 5.469100000000000072e-01, 5.523799999999999821e-01, 0.000000000000000000e+00, 0.000000000000000000e+00, 0.000000000000000000e+00, 0.000000000000000000e+00, 5.593900000000000539e-01, 0.000000000000000000e+00, 0.000000000000000000e+00, 0.000000000000000000e+00, 0.000000000000000000e+00, 0.000000000000000000e+00, 0.000000000000000000e+00, 0.000000000000000000e+00
0.000000000000000000e+00, 0.000000000000000000e+00, 0.000000000000000000e+00, 5.868400000000000283e-01, 5.733300000000000063e-01, 0.000000000000000000e+00, 5.720800000000000329e-01, 5.566999999999999726e-01, 5.492000000000000215e-01, 5.684399999999999453e-01, 5.637499999999999734e-01, 5.624599999999999600e-01, 5.566999999999999726e-01, 5.515299999999999647e-01, 0.000000000000000000e+00, 0.000000000000000000e+00, 5.733200000000000518e-01, 5.525099999999999456e-01, 0.000000000000000000e+00, 0.000000000000000000e+00, 0.000000000000000000e+00, 0.000000000000000000e+00, 0.000000000000000000e+00, 0.000000000000000000e+00
... 15 more rows
